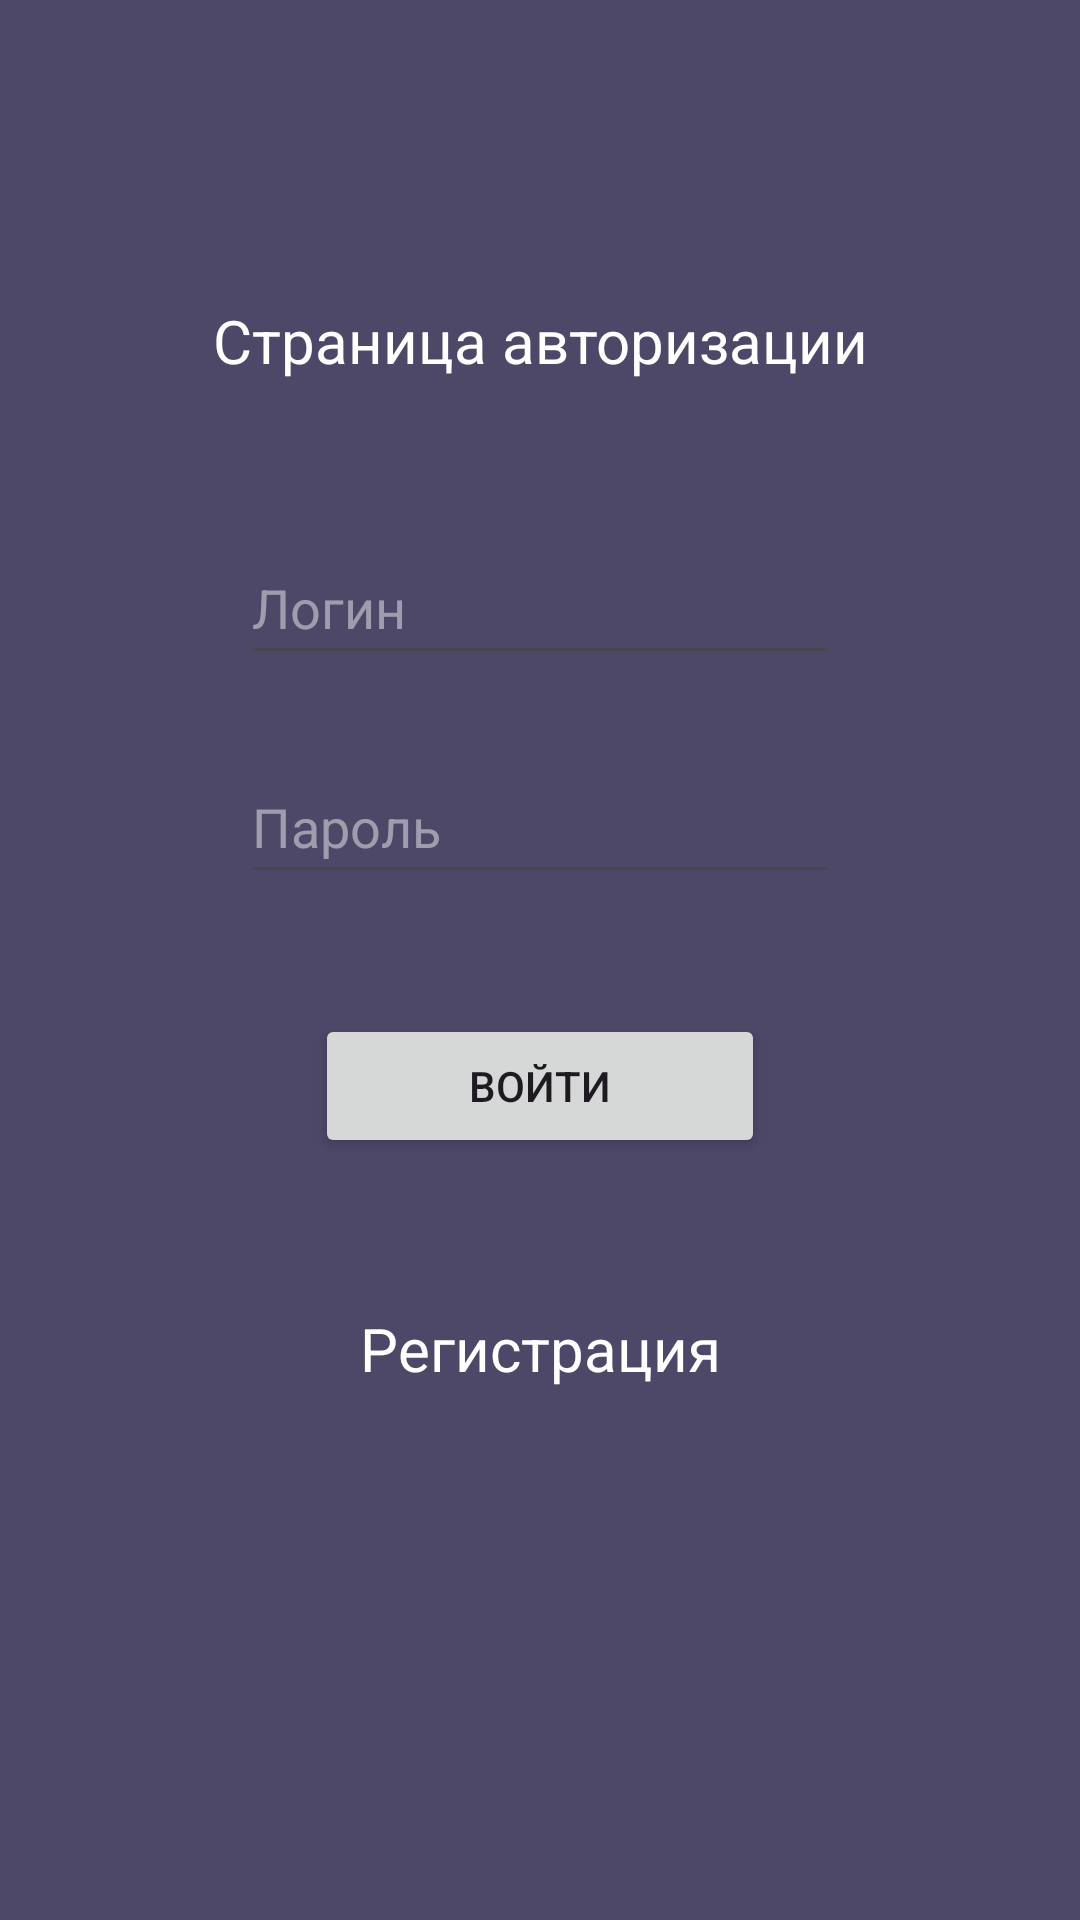

This screen was rendered from an Android layout file. Write that file and the resources it references.
<!-- AndroidManifest.xml: application theme Theme.CourseBankingApp -->
<!-- res/layout/activity_authorization.xml -->
<?xml version="1.0" encoding="utf-8"?>
<LinearLayout xmlns:android="http://schemas.android.com/apk/res/android"
    xmlns:app="http://schemas.android.com/apk/res-auto"
    xmlns:tools="http://schemas.android.com/tools"
    android:id="@+id/main"
    android:layout_width="match_parent"
    android:layout_height="match_parent"
    android:background="#4D4768"
    android:orientation="vertical"
    tools:context=".RegistrationActivity">

    <TextView
        android:id="@+id/textView"
        android:layout_width="300dp"
        android:layout_height="wrap_content"
        android:layout_gravity="center"
        android:layout_marginTop="100dp"
        android:text="Страница авторизации"
        android:textAlignment="center"
        android:textColor="#FFFFFF"
        android:textSize="20sp" />

    <EditText
        android:id="@+id/ETLogin"
        android:layout_width="200dp"
        android:layout_height="wrap_content"
        android:layout_gravity="center"
        android:layout_marginTop="50dp"
        android:ems="10"
        android:hint="Логин"
        android:inputType="text"
        android:minHeight="48dp"
        android:textColorHint="#A8CAC9D3" />

    <EditText
        android:id="@+id/ETPassword"
        android:layout_width="200dp"
        android:layout_height="wrap_content"
        android:layout_gravity="center"
        android:layout_marginTop="25dp"
        android:ems="10"
        android:hint="Пароль"
        android:inputType="text"
        android:minHeight="48dp"
        android:textColorHint="#A8CAC9D3" />

    <Button
        android:id="@+id/button_auth"
        android:layout_width="150dp"
        android:layout_height="wrap_content"
        android:layout_gravity="center"
        android:layout_marginTop="40dp"
        android:rotationX="0"
        android:text="Войти" />

    <TextView
        android:id="@+id/TVRegister"
        android:layout_width="300dp"
        android:layout_height="wrap_content"
        android:layout_gravity="center"
        android:layout_marginTop="50dp"
        android:text="Регистрация"
        android:textAlignment="center"
        android:textColor="#FFFFFF"
        android:textSize="20sp" />
</LinearLayout>
<!-- resources referenced by this layout -->
<resources>
  <style name="Theme.CourseBankingApp" parent="Base.Theme.CourseBankingApp" />
  <style name="Base.Theme.CourseBankingApp" parent="Theme.Material3.DayNight.NoActionBar">
          
          
      </style>
</resources>
